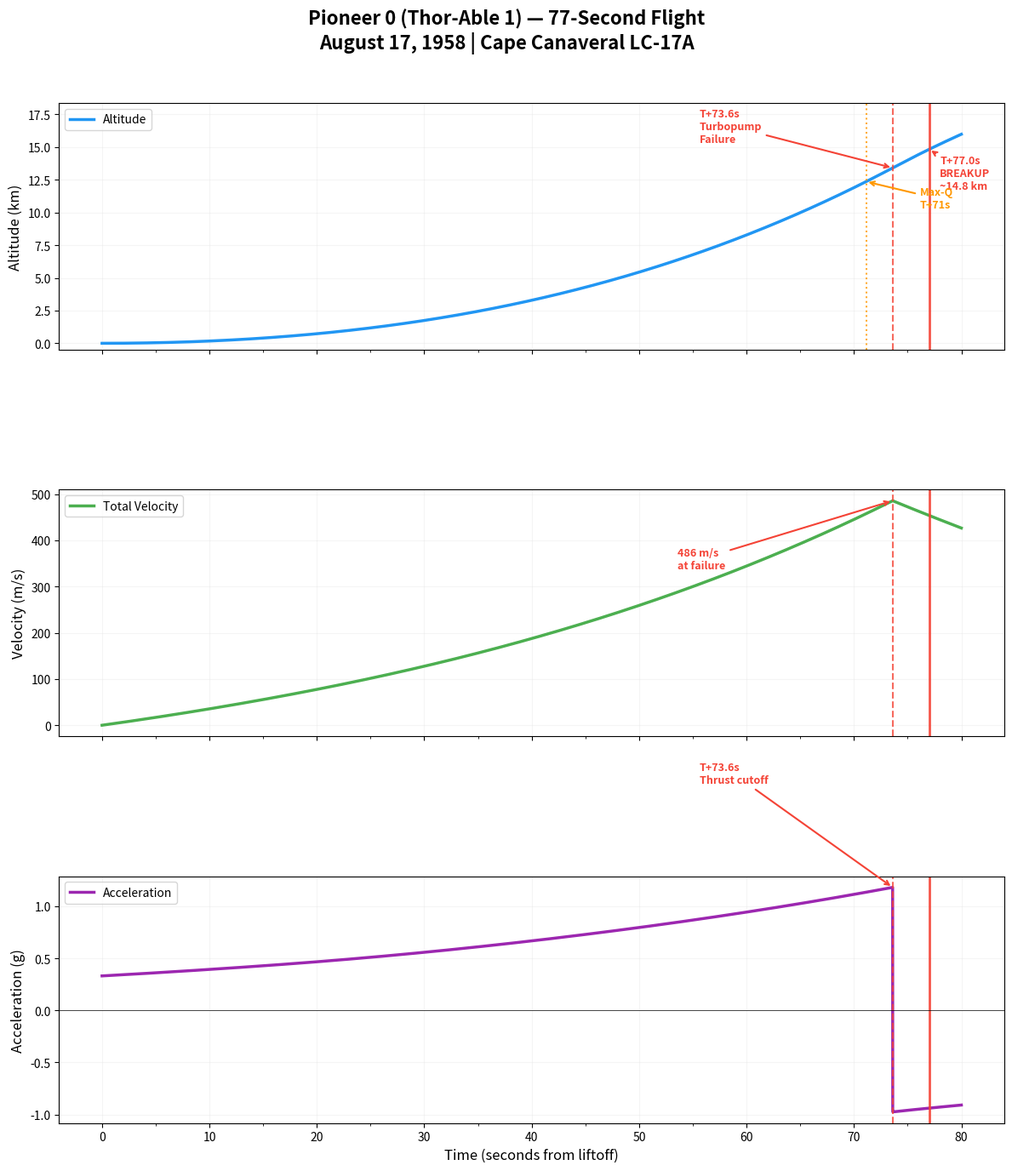

Write Python code to recreate this figure.
#!/usr/bin/env python3
"""
Pioneer 0 — 77-Second Trajectory Simulation
=============================================
NASA Mission Series v1.1

Simulates the actual flight of Pioneer 0 (Thor-Able 1) from T+0 to T+77 seconds
using real mission parameters. Models thrust, gravity, atmospheric drag, and the
turbopump bearing failure at T+73.6 seconds.

Launch: August 17, 1958, 12:18 UTC
Launch Site: Cape Canaveral LC-17A (28.49°N, 80.58°W)
Vehicle: Thor DM-18 (Rocketdyne LR-79 engine)
Outcome: Turbopump failure at T+73.6, vehicle breakup at T+77, ~16 km altitude

Usage: python3 trajectory-77sec.py
Dependencies: numpy, scipy, matplotlib
Output: trajectory_77sec.png (3 subplots)
"""

import numpy as np
from scipy.integrate import solve_ivp
import matplotlib.pyplot as plt
import matplotlib.ticker as ticker

# ============================================================
# REAL MISSION PARAMETERS
# ============================================================

# Thor DM-18 / LR-79-NA-9 engine
THRUST_SEA_LEVEL = 667_000.0       # N (150,000 lbf)
MASS_TOTAL = 49_895.0 + 1_200.0    # kg (Thor wet mass + upper stages/spacecraft)
MASS_FLOW_RATE = 220.0             # kg/s (RP-1 + LOX combined flow, LR-79 spec)
SPACECRAFT_MASS = 38.0             # kg (Pioneer 0)

# Atmospheric model (US Standard Atmosphere simplified)
RHO_SEA_LEVEL = 1.225              # kg/m^3
SCALE_HEIGHT = 8_500.0             # m (exponential atmosphere)

# Vehicle aerodynamic properties
CD = 0.20                          # drag coefficient (streamlined rocket with fins)
DIAMETER = 2.44                    # m (Thor body diameter)
AREA = np.pi * (DIAMETER / 2) ** 2 # m^2 (cross-section)

# Earth
G = 9.80665                        # m/s^2 (standard gravity)
R_EARTH = 6_371_000.0              # m

# Flight profile
T_GRAVITY_TURN = 12.0              # s (gravity turn initiation, after clearing tower)
TURN_RATE = 0.0065                 # rad/s (gentle pitch rate — Thor gravity turn was gradual)
T_PUMP_FAILURE = 73.6              # s (turbopump bearing failure)
T_BREAKUP = 77.0                   # s (vehicle breakup / RSO destruct)

# ============================================================
# PHYSICS MODEL
# ============================================================

def atmosphere_density(altitude):
    """Exponential atmosphere model. Returns air density in kg/m^3."""
    return RHO_SEA_LEVEL * np.exp(-altitude / SCALE_HEIGHT)

def gravity(altitude):
    """Gravitational acceleration accounting for altitude."""
    return G * (R_EARTH / (R_EARTH + altitude)) ** 2

def thrust_at_altitude(altitude, t):
    """
    Thrust adjusted for altitude (vacuum thrust bonus from nozzle expansion).
    LR-79 vacuum thrust was ~758 kN vs 667 kN sea level.
    Linear interpolation based on ambient pressure.
    """
    if t > T_PUMP_FAILURE:
        # Turbopump failed — thrust decays rapidly (not instant cutoff)
        decay_time = t - T_PUMP_FAILURE
        return THRUST_SEA_LEVEL * max(0, 1.0 - decay_time / 0.5) * 0.1
    p_ratio = np.exp(-altitude / SCALE_HEIGHT)
    # Thrust increases with altitude as backpressure drops
    thrust_vacuum = 758_000.0  # N
    return THRUST_SEA_LEVEL + (thrust_vacuum - THRUST_SEA_LEVEL) * (1.0 - p_ratio)

def equations_of_motion(t, state):
    """
    State vector: [x, y, vx, vy, mass]
    x = downrange distance (m)
    y = altitude (m)
    vx = horizontal velocity (m/s)
    vy = vertical velocity (m/s)
    mass = current vehicle mass (kg)
    """
    x, y, vx, vy, mass = state

    # Prevent going underground
    if y < 0:
        return [0, 0, 0, 0, 0]

    # Current speed
    v = np.sqrt(vx**2 + vy**2)

    # Gravity (always downward)
    g = gravity(max(y, 0))

    # Atmospheric drag
    rho = atmosphere_density(max(y, 0))
    if v > 0:
        drag = 0.5 * rho * v**2 * CD * AREA
        drag_x = -drag * vx / v
        drag_y = -drag * vy / v
    else:
        drag_x = 0
        drag_y = 0

    # Thrust direction
    thrust = thrust_at_altitude(max(y, 0), t)

    if t < T_GRAVITY_TURN:
        # Vertical ascent phase
        thrust_x = 0
        thrust_y = thrust
        dm = -MASS_FLOW_RATE if t <= T_PUMP_FAILURE else 0
    elif t <= T_PUMP_FAILURE:
        # Gravity turn: pitch angle increases over time
        pitch_from_vertical = (t - T_GRAVITY_TURN) * TURN_RATE
        pitch_from_vertical = min(pitch_from_vertical, np.radians(25))  # max pitch 25°
        thrust_x = thrust * np.sin(pitch_from_vertical)
        thrust_y = thrust * np.cos(pitch_from_vertical)
        dm = -MASS_FLOW_RATE
    elif t <= T_BREAKUP:
        # Post-failure: no meaningful thrust, vehicle tumbling
        # Random tumble approximated as zero net thrust direction
        thrust_x = 0
        thrust_y = 0
        dm = 0
    else:
        thrust_x = 0
        thrust_y = 0
        dm = 0

    # Accelerations
    ax = (thrust_x + drag_x) / mass
    ay = (thrust_y + drag_y) / mass - g

    return [vx, vy, ax, ay, dm]

# ============================================================
# RUN SIMULATION
# ============================================================

print("=" * 60)
print("Pioneer 0 — 77-Second Trajectory Simulation")
print("NASA Mission Series v1.1")
print("=" * 60)
print()

# Initial conditions: on the pad at LC-17A
y0 = [0.0, 0.0, 0.0, 0.0, MASS_TOTAL]

# Solve ODE from T+0 to T+80 (a few seconds past breakup)
t_span = (0, 80)
t_eval = np.linspace(0, 80, 8001)  # 0.01 s resolution

sol = solve_ivp(
    equations_of_motion, t_span, y0,
    method='RK45', t_eval=t_eval,
    max_step=0.05, rtol=1e-8, atol=1e-10
)

t = sol.t
x = sol.y[0]       # downrange (m)
y = sol.y[1]       # altitude (m)
vx = sol.y[2]      # horizontal velocity (m/s)
vy = sol.y[3]      # vertical velocity (m/s)
mass = sol.y[4]    # mass (kg)

# Derived quantities
altitude_km = y / 1000.0
velocity = np.sqrt(vx**2 + vy**2)
acceleration_g = np.zeros_like(t)

# Compute acceleration numerically
for i in range(1, len(t)):
    dt = t[i] - t[i-1]
    if dt > 0:
        dv = velocity[i] - velocity[i-1]
        acceleration_g[i] = (dv / dt) / G
acceleration_g[0] = acceleration_g[1]

# Dynamic pressure
q_dynamic = np.array([0.5 * atmosphere_density(max(alt, 0)) * v**2
                       for alt, v in zip(y, velocity)])

# Find key events
idx_pump = np.argmin(np.abs(t - T_PUMP_FAILURE))
idx_breakup = np.argmin(np.abs(t - T_BREAKUP))

# Find Max-Q
idx_maxq = np.argmax(q_dynamic[:idx_breakup])
t_maxq = t[idx_maxq]
q_max = q_dynamic[idx_maxq]

# Print key values
print(f"Launch mass:            {MASS_TOTAL:.0f} kg")
print(f"Thrust (sea level):     {THRUST_SEA_LEVEL/1000:.0f} kN")
propellant_consumed = MASS_TOTAL - mass[idx_pump]
print(f"Propellant consumed:    {propellant_consumed:.0f} kg")
print()
print("KEY FLIGHT EVENTS:")
print(f"  Max-Q:                T+{t_maxq:.1f} s at {q_max/1000:.1f} kPa")
print(f"  Alt at Max-Q:         {altitude_km[idx_maxq]:.2f} km")
print(f"  Vel at Max-Q:         {velocity[idx_maxq]:.1f} m/s")
print()
print(f"  Turbopump failure:    T+{T_PUMP_FAILURE} s")
print(f"  Alt at failure:       {altitude_km[idx_pump]:.2f} km")
print(f"  Vel at failure:       {velocity[idx_pump]:.1f} m/s")
print(f"  Accel at failure:     {acceleration_g[idx_pump]:.2f} g")
print()
print(f"  Vehicle breakup:      T+{T_BREAKUP} s")
print(f"  Alt at breakup:       {altitude_km[idx_breakup]:.2f} km")
print(f"  Vel at breakup:       {velocity[idx_breakup]:.1f} m/s")
print()
print(f"  Mass at failure:      {mass[idx_pump]:.0f} kg")
print(f"  Downrange at breakup: {x[idx_breakup]/1000:.2f} km")

# ============================================================
# PLOT
# ============================================================

fig, axes = plt.subplots(3, 1, figsize=(12, 14), sharex=True)
fig.suptitle(
    'Pioneer 0 (Thor-Able 1) — 77-Second Flight\n'
    'August 17, 1958 | Cape Canaveral LC-17A',
    fontsize=16, fontweight='bold', y=0.98
)

# Color scheme
COLOR_FLIGHT = '#2196F3'
COLOR_FAILURE = '#F44336'
COLOR_MAXQ = '#FF9800'
COLOR_GRID = '#E0E0E0'

# Only plot up to breakup + a few seconds
mask = t <= 80

# --- Altitude vs Time ---
ax1 = axes[0]
ax1.plot(t[mask], altitude_km[mask], color=COLOR_FLIGHT, linewidth=2.5, label='Altitude')
ax1.axvline(T_PUMP_FAILURE, color=COLOR_FAILURE, linestyle='--', linewidth=1.5, alpha=0.8)
ax1.axvline(T_BREAKUP, color=COLOR_FAILURE, linestyle='-', linewidth=2, alpha=0.9)
ax1.axvline(t_maxq, color=COLOR_MAXQ, linestyle=':', linewidth=1.5, alpha=0.8)

ax1.annotate(f'T+{T_PUMP_FAILURE}s\nTurbopump\nFailure',
             xy=(T_PUMP_FAILURE, altitude_km[idx_pump]),
             xytext=(T_PUMP_FAILURE - 18, altitude_km[idx_pump] + 2),
             fontsize=9, color=COLOR_FAILURE, fontweight='bold',
             arrowprops=dict(arrowstyle='->', color=COLOR_FAILURE, lw=1.5))

ax1.annotate(f'T+{T_BREAKUP}s\nBREAKUP\n~{altitude_km[idx_breakup]:.1f} km',
             xy=(T_BREAKUP, altitude_km[idx_breakup]),
             xytext=(T_BREAKUP + 1, altitude_km[idx_breakup] - 3),
             fontsize=9, color=COLOR_FAILURE, fontweight='bold',
             arrowprops=dict(arrowstyle='->', color=COLOR_FAILURE, lw=1.5))

ax1.annotate(f'Max-Q\nT+{t_maxq:.0f}s',
             xy=(t_maxq, altitude_km[idx_maxq]),
             xytext=(t_maxq + 5, altitude_km[idx_maxq] - 2),
             fontsize=9, color=COLOR_MAXQ, fontweight='bold',
             arrowprops=dict(arrowstyle='->', color=COLOR_MAXQ, lw=1.5))

ax1.set_ylabel('Altitude (km)', fontsize=12)
ax1.set_ylim(-0.5, max(altitude_km[mask]) * 1.15)
ax1.grid(True, alpha=0.3, color=COLOR_GRID)
ax1.legend(loc='upper left', fontsize=10)

# --- Velocity vs Time ---
ax2 = axes[1]
ax2.plot(t[mask], velocity[mask], color='#4CAF50', linewidth=2.5, label='Total Velocity')
ax2.axvline(T_PUMP_FAILURE, color=COLOR_FAILURE, linestyle='--', linewidth=1.5, alpha=0.8)
ax2.axvline(T_BREAKUP, color=COLOR_FAILURE, linestyle='-', linewidth=2, alpha=0.9)

ax2.annotate(f'{velocity[idx_pump]:.0f} m/s\nat failure',
             xy=(T_PUMP_FAILURE, velocity[idx_pump]),
             xytext=(T_PUMP_FAILURE - 20, velocity[idx_pump] * 0.7),
             fontsize=9, color=COLOR_FAILURE, fontweight='bold',
             arrowprops=dict(arrowstyle='->', color=COLOR_FAILURE, lw=1.5))

ax2.set_ylabel('Velocity (m/s)', fontsize=12)
ax2.grid(True, alpha=0.3, color=COLOR_GRID)
ax2.legend(loc='upper left', fontsize=10)

# --- Acceleration vs Time ---
ax3 = axes[2]
ax3.plot(t[mask], acceleration_g[mask], color='#9C27B0', linewidth=2.5, label='Acceleration')
ax3.axvline(T_PUMP_FAILURE, color=COLOR_FAILURE, linestyle='--', linewidth=1.5, alpha=0.8)
ax3.axvline(T_BREAKUP, color=COLOR_FAILURE, linestyle='-', linewidth=2, alpha=0.9)
ax3.axhline(0, color='black', linewidth=0.5)

ax3.annotate(f'T+{T_PUMP_FAILURE}s\nThrust cutoff',
             xy=(T_PUMP_FAILURE, acceleration_g[idx_pump]),
             xytext=(T_PUMP_FAILURE - 18, acceleration_g[idx_pump] + 1),
             fontsize=9, color=COLOR_FAILURE, fontweight='bold',
             arrowprops=dict(arrowstyle='->', color=COLOR_FAILURE, lw=1.5))

ax3.set_ylabel('Acceleration (g)', fontsize=12)
ax3.set_xlabel('Time (seconds from liftoff)', fontsize=12)
ax3.grid(True, alpha=0.3, color=COLOR_GRID)
ax3.legend(loc='upper left', fontsize=10)

# Shared formatting
for ax in axes:
    ax.xaxis.set_major_locator(ticker.MultipleLocator(10))
    ax.xaxis.set_minor_locator(ticker.MultipleLocator(5))
    ax.tick_params(labelsize=10)

plt.tight_layout(rect=[0, 0, 1, 0.96])

# Save
output_path = 'trajectory_77sec.png'
plt.savefig(output_path, dpi=200, bbox_inches='tight', facecolor='white')
print()
print(f"Plot saved: {output_path}")
print()
print("=" * 60)
print(f"\"Seventy-seven seconds of flight consumed ~{propellant_consumed:.0f} kg of")
print(f" propellant. The lessons consumed zero additional fuel.\"")
print("=" * 60)

plt.close()
